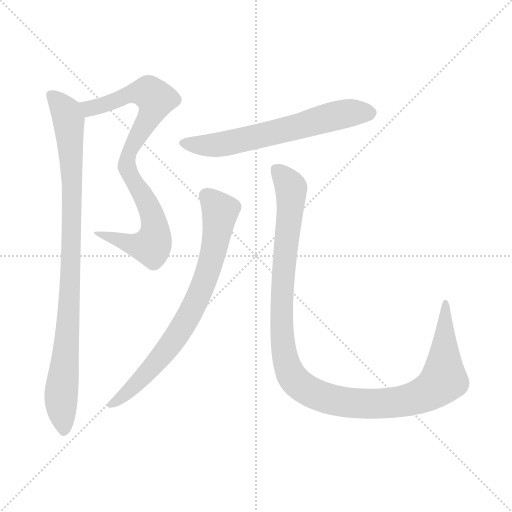
t = 0.00 s
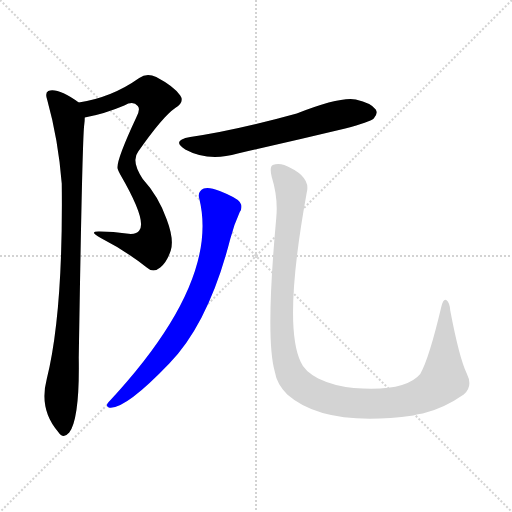
t = 3.57 s
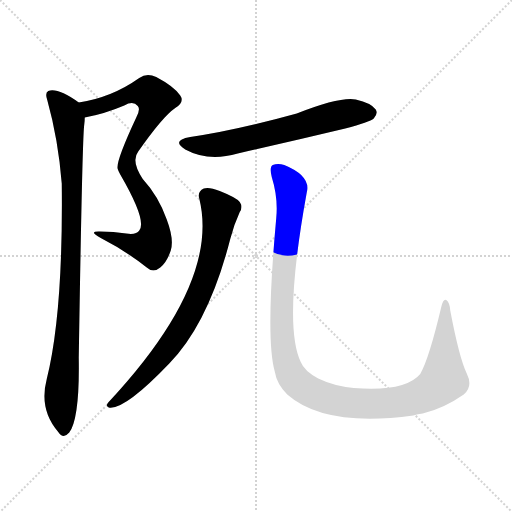
t = 3.78 s
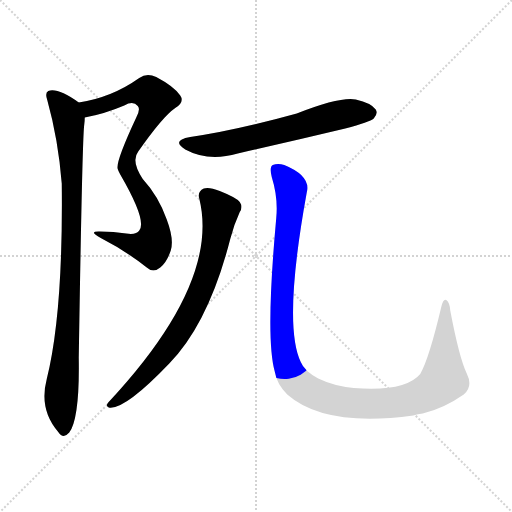
t = 3.98 s
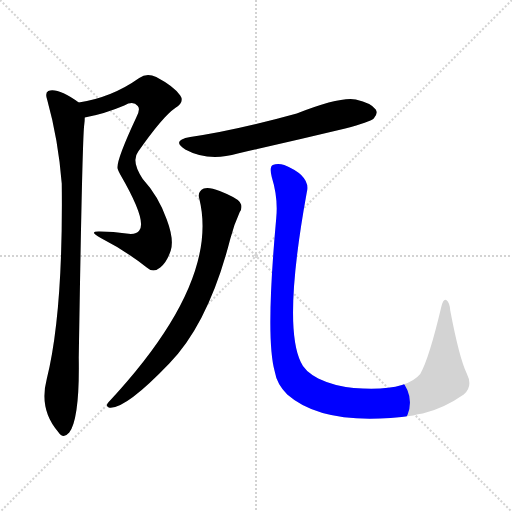
t = 4.18 s
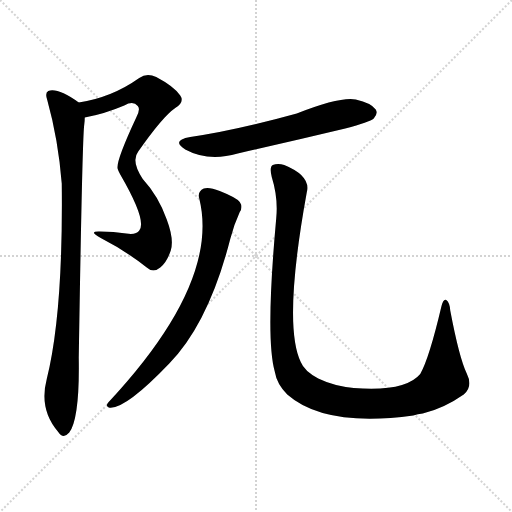
t = 4.78 s

The animated SVG that drew these frames (rendered in a browser with its animation timeline set to each time). Animation: 5 CSS @keyframes rules; one cycle of 4.78 s.

<svg version="1.1" viewBox="0 0 1024 1024" xmlns="http://www.w3.org/2000/svg">
  <g stroke="lightgray" stroke-dasharray="1,1" stroke-width="1" transform="scale(4, 4)">
    <line x1="0" y1="0" x2="256" y2="256"></line>
    <line x1="256" y1="0" x2="0" y2="256"></line>
    <line x1="128" y1="0" x2="128" y2="256"></line>
    <line x1="0" y1="128" x2="256" y2="128"></line>
  </g>
<g transform="scale(1, -1) translate(0, -900)">
   <style type="text/css">
    @keyframes keyframes0 {
      from {
       stroke: blue;
       stroke-dashoffset: 837;
       stroke-width: 128;
       }
       73% {
       animation-timing-function: step-end;
       stroke: blue;
       stroke-dashoffset: 0;
       stroke-width: 128;
       }
       to {
       stroke: black;
       stroke-width: 1024;
       }
       }
       #make-me-a-hanzi-animation-0 {
         animation: keyframes0 0.931152s both;
         animation-delay: 0.000000s;
         animation-timing-function: linear;
       }
    @keyframes keyframes1 {
      from {
       stroke: blue;
       stroke-dashoffset: 939;
       stroke-width: 128;
       }
       75% {
       animation-timing-function: step-end;
       stroke: blue;
       stroke-dashoffset: 0;
       stroke-width: 128;
       }
       to {
       stroke: black;
       stroke-width: 1024;
       }
       }
       #make-me-a-hanzi-animation-1 {
         animation: keyframes1 1.014160s both;
         animation-delay: 0.931152s;
         animation-timing-function: linear;
       }
    @keyframes keyframes2 {
      from {
       stroke: blue;
       stroke-dashoffset: 631;
       stroke-width: 128;
       }
       67% {
       animation-timing-function: step-end;
       stroke: blue;
       stroke-dashoffset: 0;
       stroke-width: 128;
       }
       to {
       stroke: black;
       stroke-width: 1024;
       }
       }
       #make-me-a-hanzi-animation-2 {
         animation: keyframes2 0.763509s both;
         animation-delay: 1.945312s;
         animation-timing-function: linear;
       }
    @keyframes keyframes3 {
      from {
       stroke: blue;
       stroke-dashoffset: 756;
       stroke-width: 128;
       }
       71% {
       animation-timing-function: step-end;
       stroke: blue;
       stroke-dashoffset: 0;
       stroke-width: 128;
       }
       to {
       stroke: black;
       stroke-width: 1024;
       }
       }
       #make-me-a-hanzi-animation-3 {
         animation: keyframes3 0.865234s both;
         animation-delay: 2.708822s;
         animation-timing-function: linear;
       }
    @keyframes keyframes4 {
      from {
       stroke: blue;
       stroke-dashoffset: 1168;
       stroke-width: 128;
       }
       79% {
       animation-timing-function: step-end;
       stroke: blue;
       stroke-dashoffset: 0;
       stroke-width: 128;
       }
       to {
       stroke: black;
       stroke-width: 1024;
       }
       }
       #make-me-a-hanzi-animation-4 {
         animation: keyframes4 1.200521s both;
         animation-delay: 3.574056s;
         animation-timing-function: linear;
       }
</style>
<path d="M 169.5 665.0 Q 208.5 672.0 248.5 689.0 Q 266.5 699.0 275.5 688.0 Q 281.5 682.0 272.5 665.0 Q 230.5 575.0 235.5 562.0 Q 236.5 558.0 240.5 551.0 Q 294.5 458.0 278.5 439.0 Q 272.5 430.0 252.5 433.0 Q 227.5 437.0 199.5 437.0 Q 175.5 438.0 201.5 424.0 Q 250.5 399.0 293.5 365.0 Q 306.5 353.0 320.5 365.0 Q 333.5 375.0 341.5 399.0 Q 348.5 421.0 333.5 461.0 Q 317.5 507.0 285.5 542.0 Q 261.5 578.0 276.5 597.0 Q 325.5 667.0 350.5 684.0 Q 369.5 696.0 360.5 709.0 Q 348.5 727.0 312.5 746.0 Q 293.5 755.0 278.5 744.0 Q 223.5 705.0 157.5 695.0 C 128.5 690.0 140.5 659.0 169.5 665.0 Z" fill="lightgray"></path> 
<path d="M 157.5 695.0 Q 115.5 725.0 96.5 718.0 Q 89.5 714.0 94.5 700.0 Q 116.5 621.0 123.5 533.0 Q 126.5 274.0 93.5 142.0 Q 77.5 81.0 116.5 36.0 Q 126.5 21.0 138.5 35.0 Q 159.5 63.0 157.5 184.0 Q 164.5 623.0 168.5 651.0 Q 169.5 658.0 169.5 665.0 C 171.5 686.0 171.5 686.0 157.5 695.0 Z" fill="lightgray"></path> 
<path d="M 380.5 626.0 Q 341.5 619.0 370.5 601.0 Q 416.5 576.0 475.5 593.0 Q 581.5 617.0 690.5 643.0 Q 739.5 656.0 747.5 663.0 Q 756.5 673.0 751.5 681.0 Q 742.5 694.0 711.5 701.0 Q 680.5 707.0 593.5 673.0 Q 470.5 639.0 380.5 626.0 Z" fill="lightgray"></path> 
<path d="M 398.5 503.0 Q 440.5 335.0 216.5 95.0 Q 210.5 88.0 217.5 85.0 Q 248.5 79.0 338.5 173.0 Q 417.5 254.0 460.5 422.0 Q 467.5 450.0 479.5 476.0 Q 486.5 486.0 479.5 496.0 Q 472.5 505.0 439.5 518.0 Q 417.5 527.0 407.5 523.0 Q 394.5 517.0 398.5 503.0 Z" fill="lightgray"></path> 
<path d="M 933.5 153.0 Q 918.5 184.0 900.5 279.0 Q 899.5 295.0 892.5 300.0 Q 886.5 303.0 882.5 286.0 Q 858.5 184.0 840.5 152.0 Q 810.5 116.0 707.5 124.0 Q 667.5 128.0 636.5 143.0 Q 608.5 158.0 601.5 176.0 Q 565.5 251.0 613.5 515.0 Q 622.5 548.0 568.5 570.0 Q 555.5 574.0 545.5 570.0 Q 538.5 566.0 543.5 546.0 Q 556.5 504.0 552.5 464.0 Q 530.5 223.0 549.5 157.0 Q 553.5 132.0 574.5 111.0 Q 649.5 45.0 826.5 69.0 Q 835.5 72.0 845.5 73.0 Q 887.5 83.0 927.5 111.0 Q 946.5 127.0 933.5 153.0 Z" fill="lightgray"></path> 
      <clipPath id="make-me-a-hanzi-clip-0">
      <path d="M 169.5 665.0 Q 208.5 672.0 248.5 689.0 Q 266.5 699.0 275.5 688.0 Q 281.5 682.0 272.5 665.0 Q 230.5 575.0 235.5 562.0 Q 236.5 558.0 240.5 551.0 Q 294.5 458.0 278.5 439.0 Q 272.5 430.0 252.5 433.0 Q 227.5 437.0 199.5 437.0 Q 175.5 438.0 201.5 424.0 Q 250.5 399.0 293.5 365.0 Q 306.5 353.0 320.5 365.0 Q 333.5 375.0 341.5 399.0 Q 348.5 421.0 333.5 461.0 Q 317.5 507.0 285.5 542.0 Q 261.5 578.0 276.5 597.0 Q 325.5 667.0 350.5 684.0 Q 369.5 696.0 360.5 709.0 Q 348.5 727.0 312.5 746.0 Q 293.5 755.0 278.5 744.0 Q 223.5 705.0 157.5 695.0 C 128.5 690.0 140.5 659.0 169.5 665.0 Z" fill="lightgray"></path>
      </clipPath>
      <path clip-path="url(#make-me-a-hanzi-clip-0)" d="M 165.5 692.0 L 185.5 684.0 L 270.5 714.0 L 297.5 715.0 L 311.5 702.0 L 304.5 676.0 L 261.5 606.0 L 253.5 577.0 L 259.5 547.0 L 303.5 473.0 L 310.5 443.0 L 307.5 417.0 L 302.5 408.0 L 275.5 408.0 L 206.5 431.0 " fill="none" id="make-me-a-hanzi-animation-0" stroke-dasharray="709 1418" stroke-linecap="round"></path>

      <clipPath id="make-me-a-hanzi-clip-1">
      <path d="M 157.5 695.0 Q 115.5 725.0 96.5 718.0 Q 89.5 714.0 94.5 700.0 Q 116.5 621.0 123.5 533.0 Q 126.5 274.0 93.5 142.0 Q 77.5 81.0 116.5 36.0 Q 126.5 21.0 138.5 35.0 Q 159.5 63.0 157.5 184.0 Q 164.5 623.0 168.5 651.0 Q 169.5 658.0 169.5 665.0 C 171.5 686.0 171.5 686.0 157.5 695.0 Z" fill="lightgray"></path>
      </clipPath>
      <path clip-path="url(#make-me-a-hanzi-clip-1)" d="M 102.5 710.0 L 132.5 676.0 L 143.5 557.0 L 139.5 281.0 L 121.5 103.0 L 127.5 40.0 " fill="none" id="make-me-a-hanzi-animation-1" stroke-dasharray="811 1622" stroke-linecap="round"></path>

      <clipPath id="make-me-a-hanzi-clip-2">
      <path d="M 380.5 626.0 Q 341.5 619.0 370.5 601.0 Q 416.5 576.0 475.5 593.0 Q 581.5 617.0 690.5 643.0 Q 739.5 656.0 747.5 663.0 Q 756.5 673.0 751.5 681.0 Q 742.5 694.0 711.5 701.0 Q 680.5 707.0 593.5 673.0 Q 470.5 639.0 380.5 626.0 Z" fill="lightgray"></path>
      </clipPath>
      <path clip-path="url(#make-me-a-hanzi-clip-2)" d="M 372.5 615.0 L 396.5 609.0 L 446.5 612.0 L 584.5 643.0 L 650.5 664.0 L 704.5 675.0 L 738.5 674.0 " fill="none" id="make-me-a-hanzi-animation-2" stroke-dasharray="503 1006" stroke-linecap="round"></path>

      <clipPath id="make-me-a-hanzi-clip-3">
      <path d="M 398.5 503.0 Q 440.5 335.0 216.5 95.0 Q 210.5 88.0 217.5 85.0 Q 248.5 79.0 338.5 173.0 Q 417.5 254.0 460.5 422.0 Q 467.5 450.0 479.5 476.0 Q 486.5 486.0 479.5 496.0 Q 472.5 505.0 439.5 518.0 Q 417.5 527.0 407.5 523.0 Q 394.5 517.0 398.5 503.0 Z" fill="lightgray"></path>
      </clipPath>
      <path clip-path="url(#make-me-a-hanzi-clip-3)" d="M 412.5 509.0 L 436.5 484.0 L 439.5 468.0 L 424.5 384.0 L 390.5 293.0 L 356.5 232.0 L 315.5 178.0 L 260.5 120.0 L 221.5 90.0 " fill="none" id="make-me-a-hanzi-animation-3" stroke-dasharray="628 1256" stroke-linecap="round"></path>

      <clipPath id="make-me-a-hanzi-clip-4">
      <path d="M 933.5 153.0 Q 918.5 184.0 900.5 279.0 Q 899.5 295.0 892.5 300.0 Q 886.5 303.0 882.5 286.0 Q 858.5 184.0 840.5 152.0 Q 810.5 116.0 707.5 124.0 Q 667.5 128.0 636.5 143.0 Q 608.5 158.0 601.5 176.0 Q 565.5 251.0 613.5 515.0 Q 622.5 548.0 568.5 570.0 Q 555.5 574.0 545.5 570.0 Q 538.5 566.0 543.5 546.0 Q 556.5 504.0 552.5 464.0 Q 530.5 223.0 549.5 157.0 Q 553.5 132.0 574.5 111.0 Q 649.5 45.0 826.5 69.0 Q 835.5 72.0 845.5 73.0 Q 887.5 83.0 927.5 111.0 Q 946.5 127.0 933.5 153.0 Z" fill="lightgray"></path>
      </clipPath>
      <path clip-path="url(#make-me-a-hanzi-clip-4)" d="M 552.5 561.0 L 582.5 524.0 L 568.5 384.0 L 563.5 245.0 L 573.5 173.0 L 592.5 136.0 L 635.5 109.0 L 702.5 94.0 L 791.5 95.0 L 854.5 114.0 L 887.5 141.0 L 891.5 294.0 " fill="none" id="make-me-a-hanzi-animation-4" stroke-dasharray="1040 2080" stroke-linecap="round"></path>

</g>
</svg>
